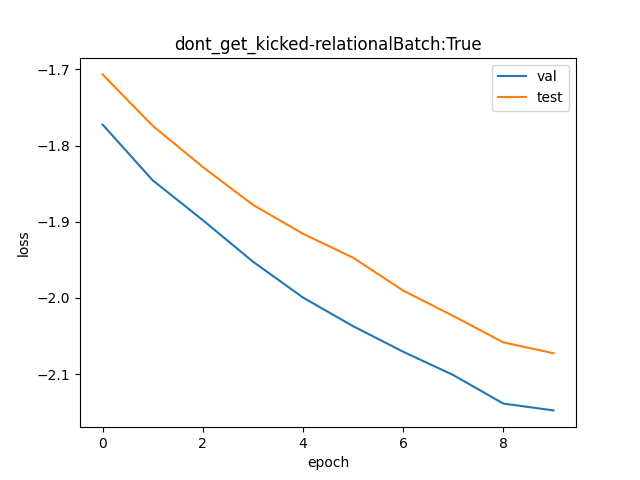

Values plotted in this chart, from the file beside it:
val, test
0.1699, 0.1815
0.1579, 0.1696
0.1499, 0.1607
0.1419, 0.1529
0.1354, 0.1472
0.1304, 0.1427
0.1261, 0.1366
0.1223, 0.1322
0.1178, 0.1277
0.1168, 0.1259
